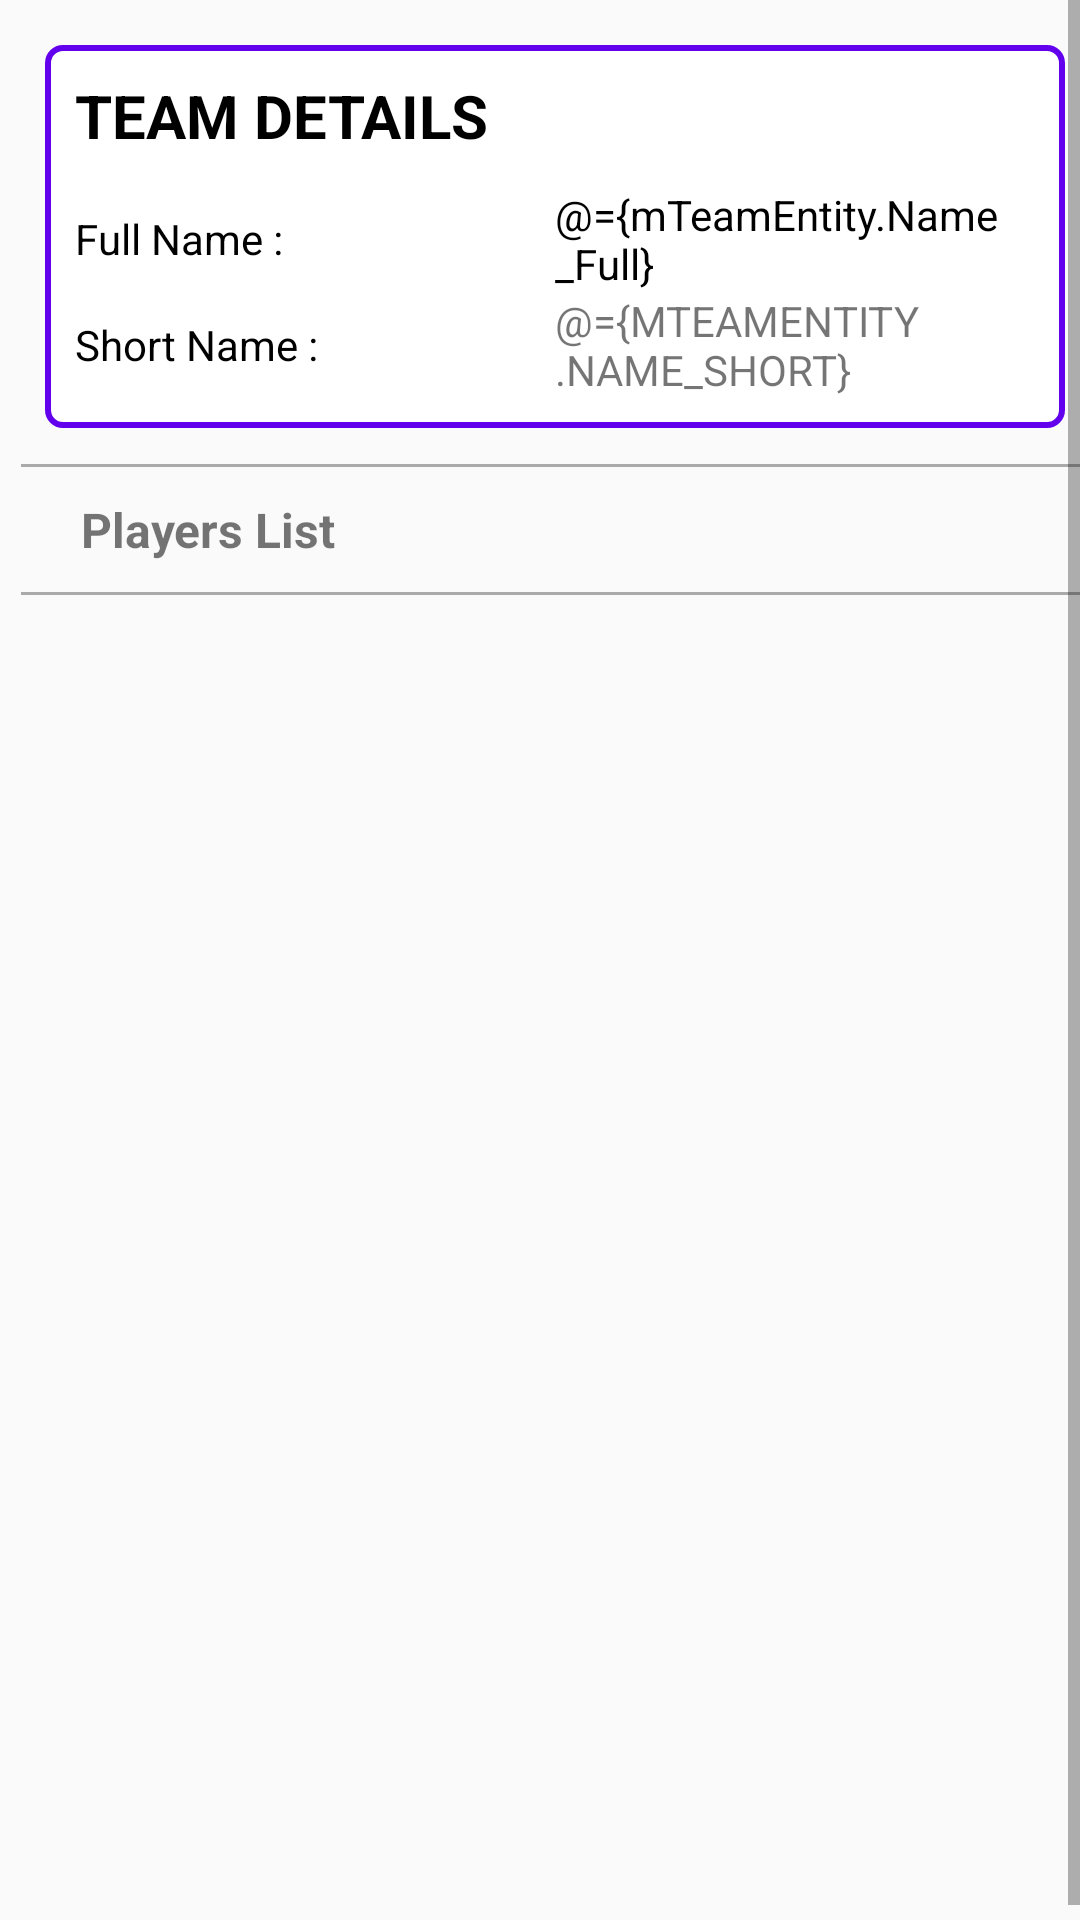

Layout XML and referenced resources for this Android screen:
<!-- AndroidManifest.xml: application theme AppTheme -->
<!-- res/layout/fragment_team_one.xml -->
<?xml version="1.0" encoding="utf-8"?>
<layout xmlns:android="http://schemas.android.com/apk/res/android"
    xmlns:app="http://schemas.android.com/apk/res-auto"
    xmlns:tools="http://schemas.android.com/tools">
    <data>

        <variable
            name="mTeamEntity"
            type="com.example.sportsinteractiveassignment.model.entity.teamdetails.TeamsEntity"></variable>
    </data>
    <ScrollView
        android:layout_width="match_parent"
        android:layout_height="match_parent"
        android:fillViewport="true"
        >
    <LinearLayout
        android:layout_width="match_parent"
        android:layout_height="match_parent"
        android:layout_margin="5dp"
        android:gravity="center_horizontal"
        android:orientation="vertical">
    <LinearLayout
        android:layout_width="match_parent"
        android:layout_height="wrap_content"
        android:padding="10dp"
        android:layout_margin="10dp"
        android:background="@drawable/round_text_placeholder"
        android:orientation="vertical">
        <TextView
            android:layout_width="wrap_content"
            android:layout_height="wrap_content"
            android:layout_marginBottom="10dp"
            android:text="Team Details"
            android:textStyle="bold"
            android:textSize="20dp"
            android:textColor="@android:color/black"
            android:textAllCaps="true"/>
        <LinearLayout
        android:layout_width="match_parent"
        android:layout_height="wrap_content"
        android:gravity="left|center"
        android:orientation="horizontal">

        <TextView
            android:layout_width="0dp"
            android:layout_weight="1"
            android:layout_height="wrap_content"
            android:text="Full Name : "
            android:textColor="@android:color/black"
            />
     <TextView
            android:layout_width="0dp"
            android:layout_weight="1"
            android:layout_height="wrap_content"
             android:textColor="@android:color/black"
            android:text="@={mTeamEntity.Name_Full}"
         />
  </LinearLayout>
        <LinearLayout
            android:layout_width="match_parent"
            android:layout_height="wrap_content"
            android:gravity="left|center"
            android:orientation="horizontal">

            <TextView
                android:layout_width="0dp"
                android:layout_height="wrap_content"
                android:text="Short Name : "
                android:layout_weight="1"
                android:textColor="@android:color/black" />
            <TextView
                android:layout_width="0dp"
                android:layout_weight="1"
                android:layout_height="wrap_content"
                android:text="@={mTeamEntity.Name_Short}"
                android:textAllCaps="true" />

        </LinearLayout>

    </LinearLayout>
        <LinearLayout
            android:orientation="vertical"
            android:layout_width="match_parent"
            android:layout_margin="2dp"
            android:layout_height="wrap_content">
            

            <View
                android:layout_width="match_parent"
                android:layout_height="1dp"
                android:background="@android:color/darker_gray"
                ></View>

            <TextView
                android:textStyle="bold"
                android:textAlignment="textStart"
                android:layout_gravity="left|center"
                android:gravity="left|center"
                tools:ignore="RtlCompat"
                android:textSize="16sp"
                android:padding="10dp"
                android:layout_width="match_parent"
                android:layout_height="wrap_content"
                android:layout_marginLeft="10dp"
                android:text="Players List"/>
            <View
                android:layout_width="match_parent"
                android:layout_height="1dp"
                android:background="@android:color/darker_gray"
                ></View>

            <androidx.recyclerview.widget.RecyclerView
                android:id="@+id/recyclerView"
                android:layout_margin="5dp"
                android:layout_width="match_parent"
                android:layout_height="wrap_content"
                />
            
        </LinearLayout>
    </LinearLayout>
    </ScrollView>

</layout>
<!-- resources referenced by this layout -->
<resources>
  <!-- drawable round_text_placeholder (drawable) -->
  <?xml version="1.0" encoding="utf-8"?>
  <selector xmlns:android="http://schemas.android.com/apk/res/android">
      <item>
          <shape android:shape="rectangle">
              <solid android:color="@color/design_default_color_on_primary" />
              <corners android:radius="5dp" />
              <stroke android:width="2dp"
                  android:color="@color/colorPrimary" />
          </shape>
      </item>
  
  </selector>
  <style name="AppTheme" parent="Theme.AppCompat.Light.DarkActionBar">
          
          <item name="colorPrimary">@color/colorPrimary</item>
          <item name="colorPrimaryDark">@color/colorPrimaryDark</item>
          <item name="colorAccent">@color/colorAccent</item>
      </style>
  <!-- not gathered from this repository: default colours our renderer supplied (Android Studio template values) -->
  <color name="colorPrimary">#FF6200EE</color>
  <color name="colorPrimaryDark">#FF3700B3</color>
  <color name="colorAccent">#FF03DAC5</color>
</resources>
